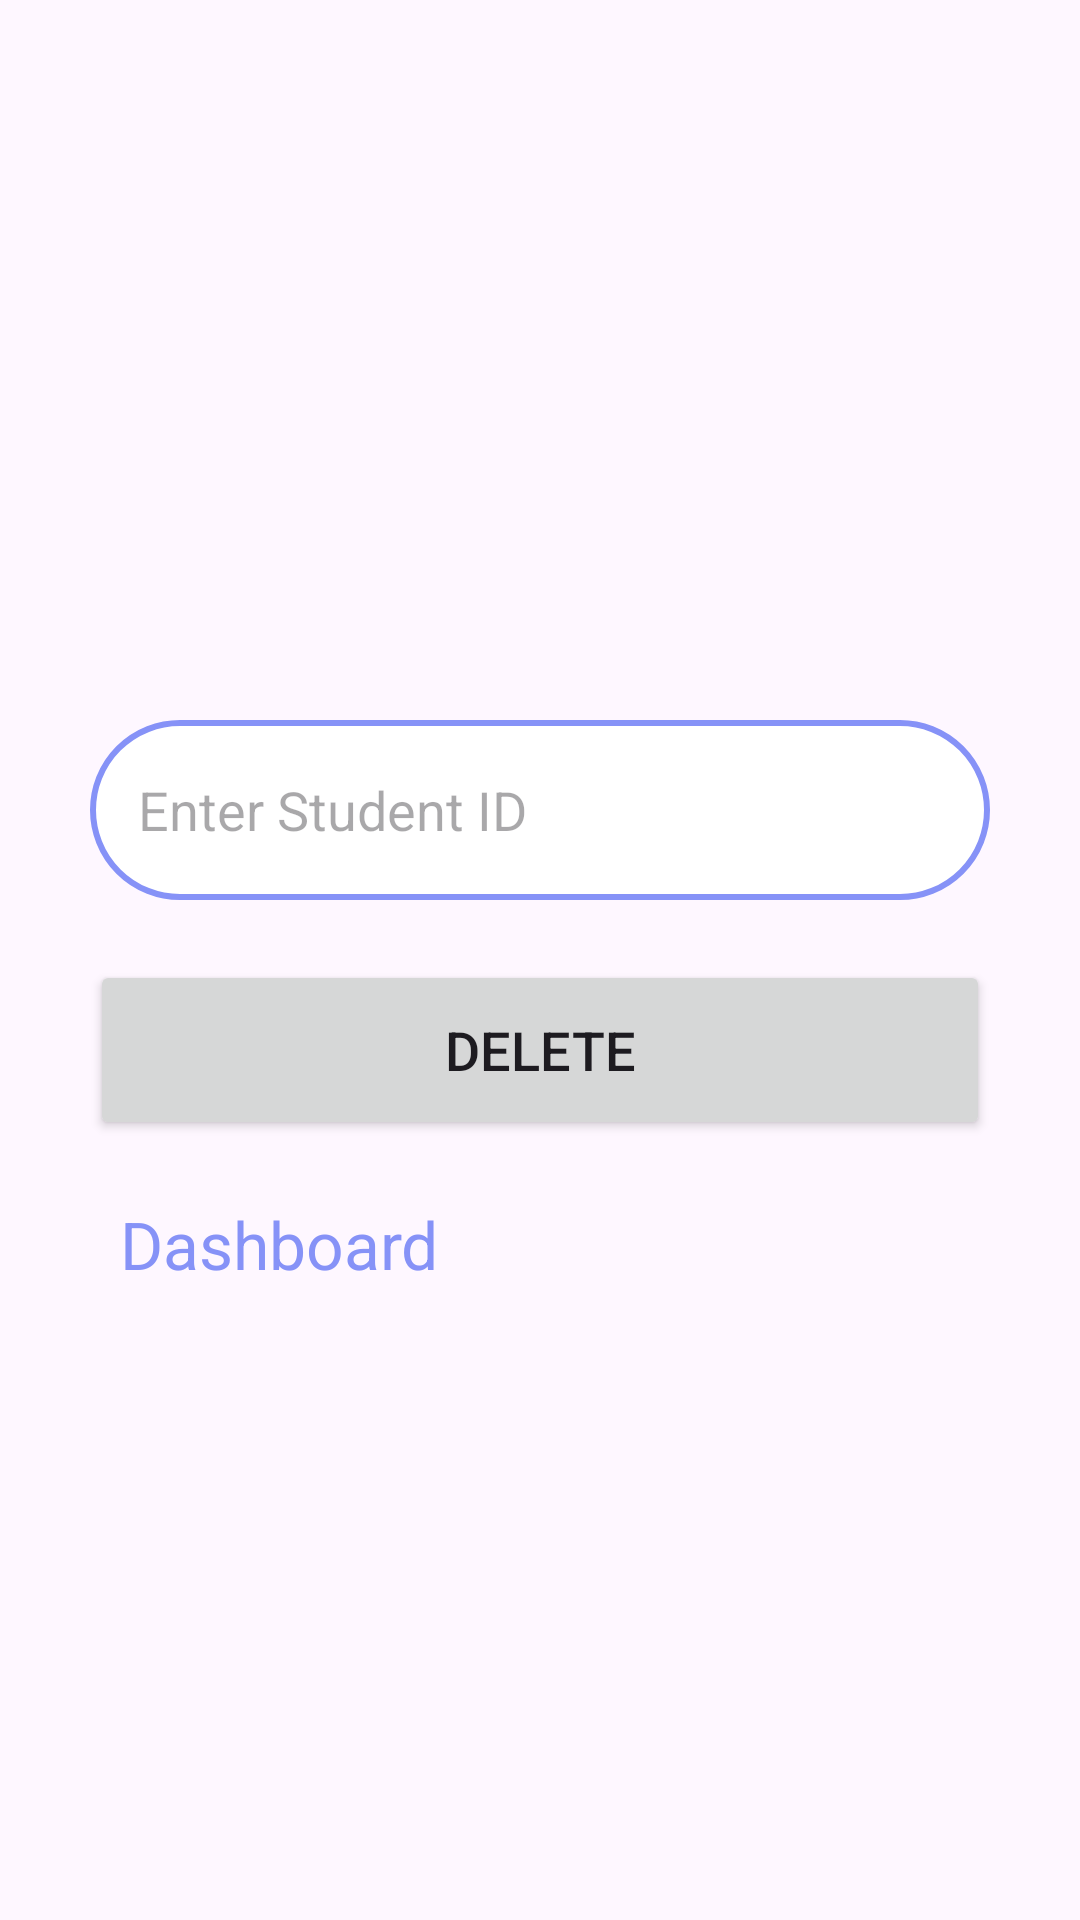

Here is an Android app screen rendered from its layout file. Give the layout XML and the strings, colors and styles it references.
<!-- AndroidManifest.xml: application theme Theme.LoginSignupAuth2 -->
<!-- res/layout/activity_delete_student.xml -->
<?xml version="1.0" encoding="utf-8"?>
<LinearLayout
    xmlns:android="http://schemas.android.com/apk/res/android"
    xmlns:app="http://schemas.android.com/apk/res-auto"
    xmlns:tools="http://schemas.android.com/tools"
    android:layout_width="match_parent"
    android:layout_height="match_parent"
    android:orientation="vertical"
    tools:context=".DeleteStudentActivity">

    <LinearLayout
        android:layout_width="match_parent"
        android:layout_height="wrap_content"
        android:orientation="vertical"
        android:padding="20dp"
        android:layout_gravity="center_horizontal"
        android:layout_marginTop="200dp">

        <EditText
            android:layout_width="match_parent"
            android:layout_height="60dp"
            android:id="@+id/deleteStudent"
            android:background="@drawable/lavender_border"
            android:padding="16dp"
            android:hint="Enter Student ID"
            android:gravity="start|center_vertical"
            android:textColor="@color/lavender"
            android:layout_marginTop="20dp"
            android:layout_marginStart="10dp"
            android:layout_marginEnd="10dp"/>

        <Button
            android:layout_width="match_parent"
            android:layout_height="60dp"
            android:id="@+id/deleteButton"
            android:text="Delete"
            android:textSize="18sp"
            android:layout_marginTop="20dp"
            android:layout_marginStart="10dp"
            android:layout_marginEnd="10dp"
            app:cornerRadius="20dp"/>

        <TextView
            android:layout_width="match_parent"
            android:layout_height="wrap_content"
            android:id="@+id/dasboardRedirectText"
            android:text="Dashboard"
            android:layout_gravity="center"
            android:padding="20dp"
            android:textSize="22sp"
            android:textColor="@color/lavender"/>

    </LinearLayout>


</LinearLayout>
<!-- resources referenced by this layout -->
<resources>
  <color name="lavender">#8692F7</color>
  <!-- drawable lavender_border (drawable) -->
  <?xml version="1.0" encoding="utf-8"?>
  <shape xmlns:android="http://schemas.android.com/apk/res/android"
      android:shape="rectangle">
      <corners
          android:radius="30dp"/>
  
      <stroke
          android:width="2dp"
          android:color="@color/lavender"/>
  
      <solid
          android:color="@color/white"/>
  
  </shape>
  <style name="Theme.LoginSignupAuth2" parent="Base.Theme.LoginSignupAuth2" />
  <color name="white">#FFFFFFFF</color>
  <style name="Base.Theme.LoginSignupAuth2" parent="Theme.Material3.DayNight.NoActionBar">
          
          <item name="colorPrimary">@color/lavender</item>
          <item name="colorPrimaryVariant">@color/lavender</item>
          <item name="colorOnPrimary">@color/white</item>
      </style>
</resources>
